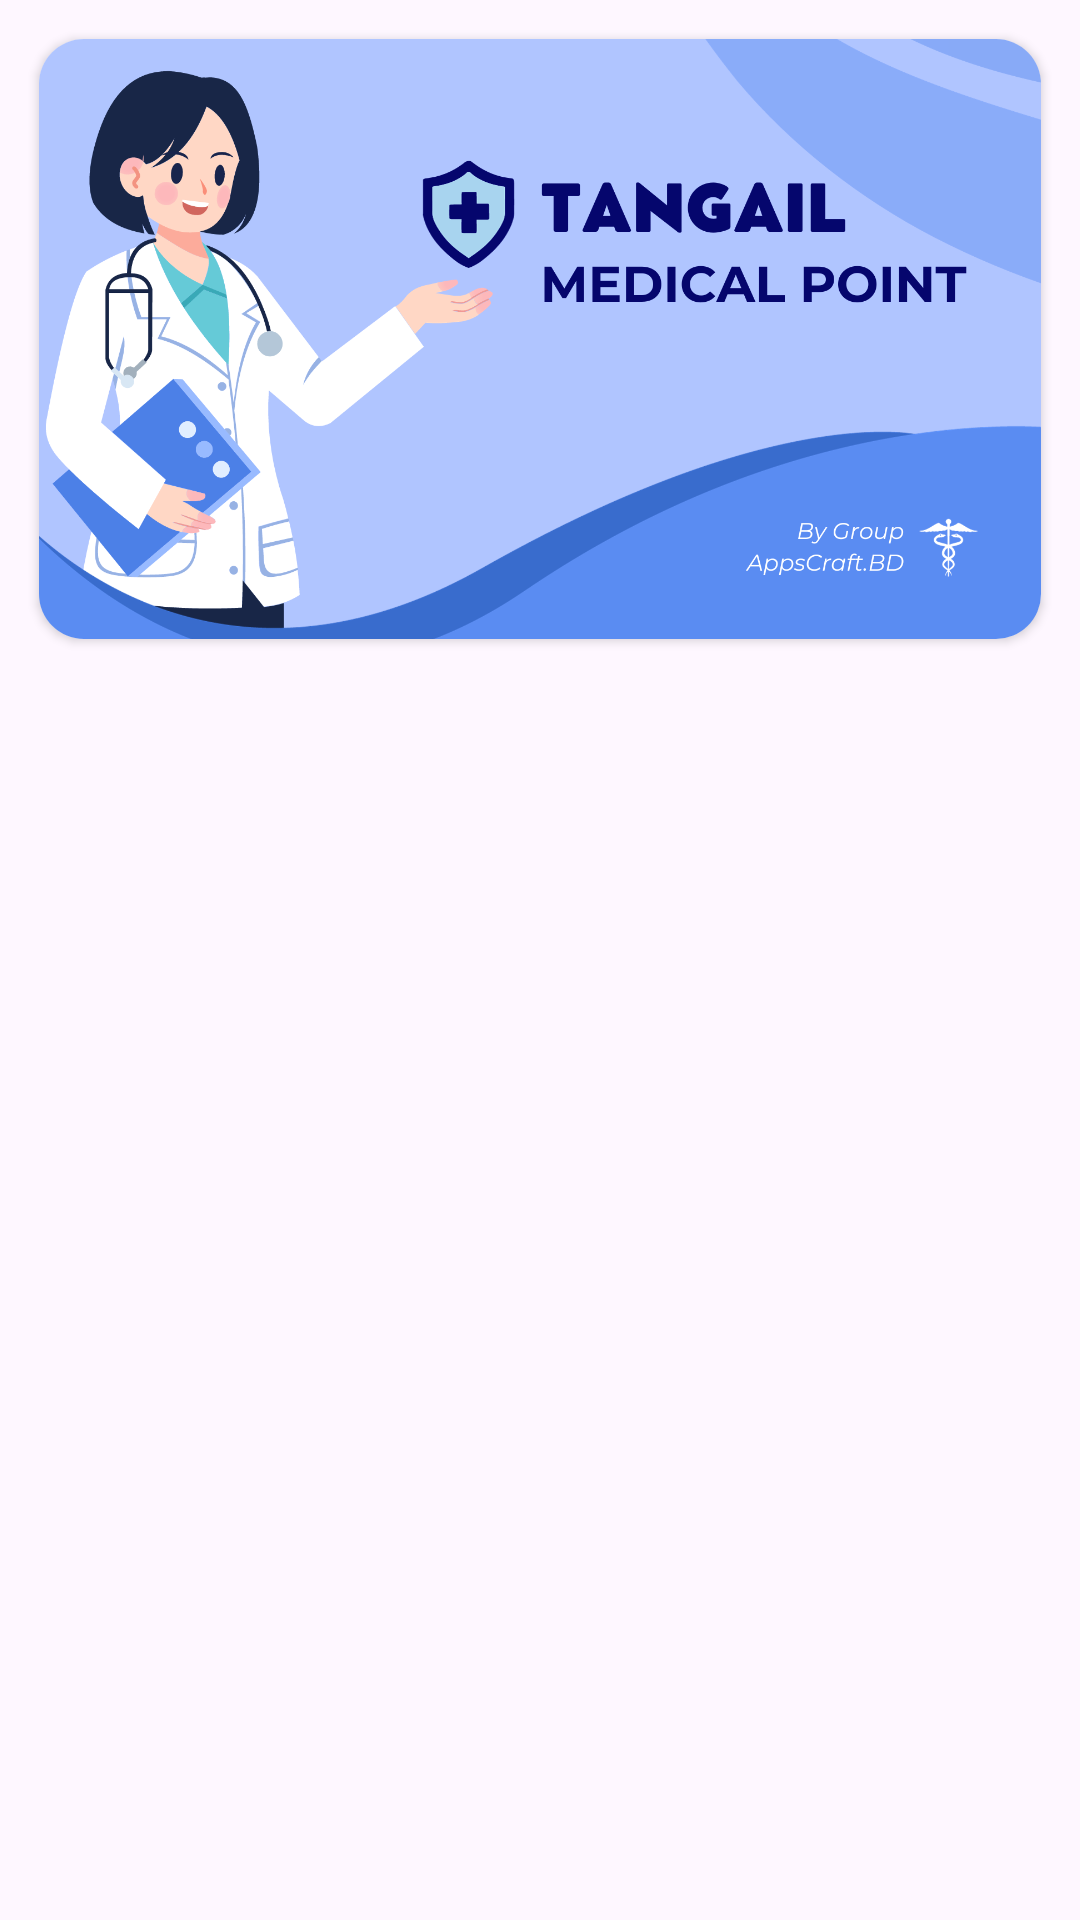

This screen was rendered from an Android layout file. Write that file and the resources it references.
<!-- AndroidManifest.xml: application theme Theme.TangailMedicalPoint -->
<!-- res/layout/activity_banner_layout.xml -->
<?xml version="1.0" encoding="utf-8"?>
<LinearLayout xmlns:android="http://schemas.android.com/apk/res/android"
    xmlns:app="http://schemas.android.com/apk/res-auto"
    xmlns:tools="http://schemas.android.com/tools"
    android:layout_width="match_parent"
    android:layout_height="wrap_content"
    android:orientation="vertical"
  >



    <androidx.cardview.widget.CardView
        android:layout_width="match_parent"
        android:layout_height="wrap_content"
        android:background="@color/black"
        android:layout_margin="13dp"
        app:cardCornerRadius="15dp"
        >
        <ImageView
            android:layout_width="match_parent"
            android:layout_height="200dp"
            android:src="@drawable/bannerimage"
            android:scaleType="centerCrop"
            />


    </androidx.cardview.widget.CardView>

</LinearLayout>
<!-- resources referenced by this layout -->
<resources>
  <!-- drawable bannerimage: png bitmap (drawable, 210866 bytes) -->
  <style name="Theme.TangailMedicalPoint" parent="Base.Theme.TangailMedicalPoint" />
  <style name="Base.Theme.TangailMedicalPoint" parent="Theme.Material3.DayNight.NoActionBar">
          
           <item name="colorPrimary">#F8FDFF</item>
      </style>
  <!-- not gathered from this repository: default colours our renderer supplied (Android Studio template values) -->
  <color name="black">#FF000000</color>
</resources>
